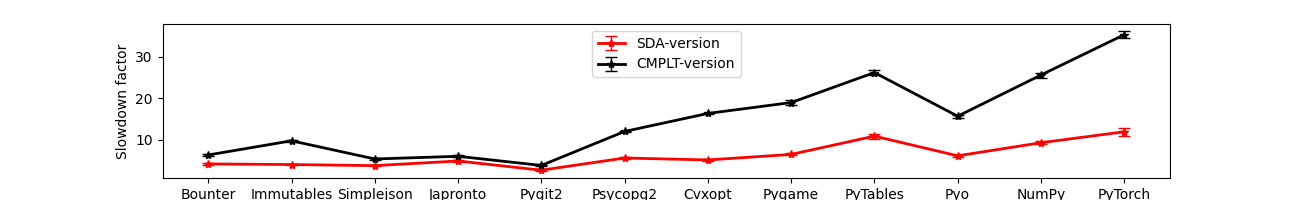

The data file committed next to this chart (first rows):
Type, Bench, SD-factor, DIFA-M
SDA, Bounter, 3.85, 17.94
SDA, Bounter, 4.21, 18.91
SDA, Bounter, 4.72, 18.45
SDA, Bounter, 3.58, 18.61
SDA, Bounter, 2.95, 18.79
SDA, Bounter, 3.99, 18.95
SDA, Bounter, 3.83, 18.77
SDA, Bounter, 4.42, 18.43
SDA, Bounter, 3.82, 19.26
SDA, Bounter, 6.79, 18.83
CMPLT, Bounter, 6.89, 520.4
CMPLT, Bounter, 6.32, 501
CMPLT, Bounter, 6.57, 530.4
CMPLT, Bounter, 8.65, 460.1
CMPLT, Bounter, 5.36, 491
CMPLT, Bounter, 5.78, 470.5
CMPLT, Bounter, 6.17, 530.9
CMPLT, Bounter, 6.08, 470
CMPLT, Bounter, 5.91, 510.9
CMPLT, Bounter, 6.03, 450.6
SDA, Immutables, 5.39, 20.61
SDA, Immutables, 4.15, 20.03
SDA, Immutables, 3.3, 19.98
SDA, Immutables, 4.28, 20.98
SDA, Immutables, 4.04, 20.35
SDA, Immutables, 3.89, 20.42
SDA, Immutables, 3.86, 20.73
SDA, Immutables, 3.66, 20.56
SDA, Immutables, 4.75, 20.26
SDA, Immutables, 3.38, 20.74
CMPLT, Immutables, 9.72, 370.8
CMPLT, Immutables, 9.95, 330.5
CMPLT, Immutables, 10.79, 350.6
CMPLT, Immutables, 9.98, 350.6
CMPLT, Immutables, 9.55, 380.9
CMPLT, Immutables, 9.33, 370.1
CMPLT, Immutables, 8.63, 320.4
CMPLT, Immutables, 8.18, 380.9
CMPLT, Immutables, 11.43, 380.9
CMPLT, Immutables, 10.32, 380.5
SDA, Simplejson, 4.12, 18.63
SDA, Simplejson, 3.74, 18.35
SDA, Simplejson, 3.01, 18.42
SDA, Simplejson, 3.71, 17.65
SDA, Simplejson, 3.57, 18.08
SDA, Simplejson, 4.62, 18.67
SDA, Simplejson, 4.23, 18.11
SDA, Simplejson, 3.99, 18.29
SDA, Simplejson, 3.83, 17.93
SDA, Simplejson, 3.27, 18.16
CMPLT, Simplejson, 5.44, 260.6
CMPLT, Simplejson, 5.92, 290.1
CMPLT, Simplejson, 5.16, 260.3
CMPLT, Simplejson, 4.61, 280
CMPLT, Simplejson, 6.73, 250.8
CMPLT, Simplejson, 5.93, 260.9
CMPLT, Simplejson, 5.06, 250.8
CMPLT, Simplejson, 5.35, 290.7
CMPLT, Simplejson, 4.87, 260
CMPLT, Simplejson, 5.03, 290.7
... 180 more rows
